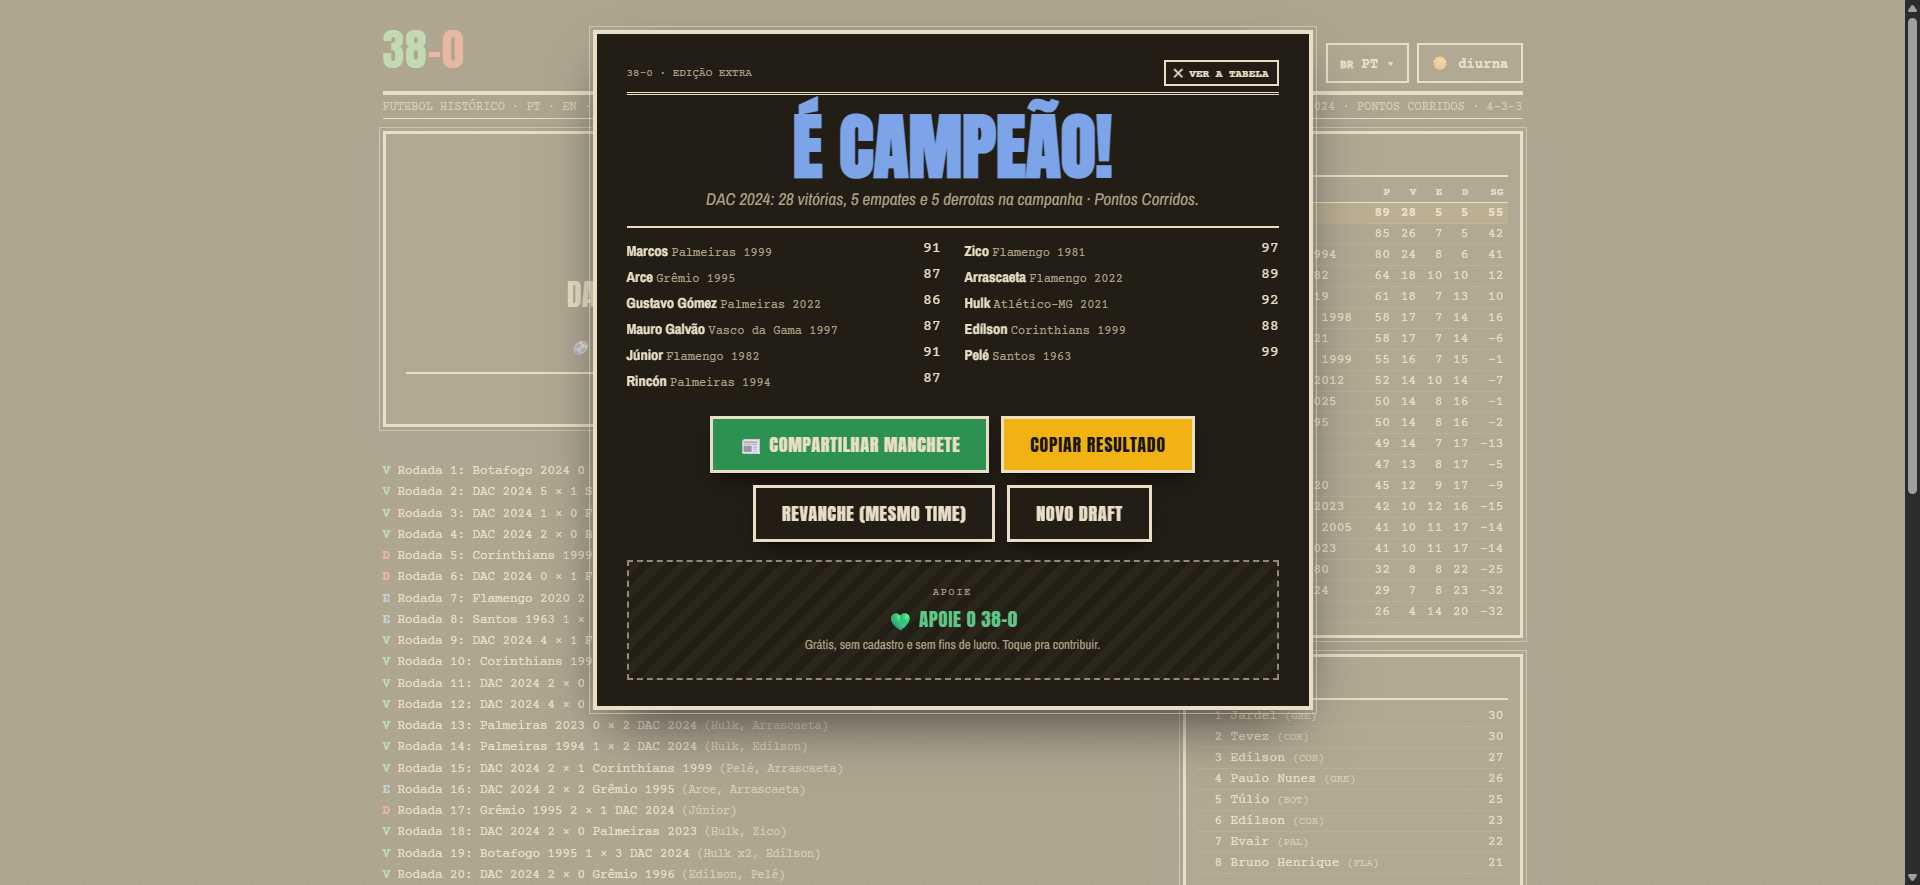
Task: Automação para vencer no jogo 38zero
Workflow: Montar Time

Step 1: Use Browser Chrome: 38-0 - Jogo de Draft do Brasileirão | A Campanha Perfeita in window '38-0 - Jogo de Draft do Brasileirão | A Campanha Perfeita' (chrome.exe)

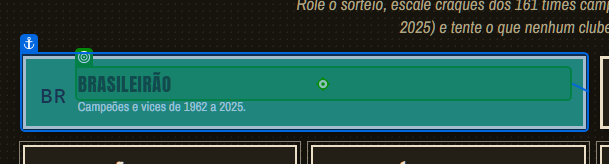
Step 2 [then]: click on the element 'Brasileirão' in window '38-0 - Jogo de Draft do Brasileirão | A Campanha Perfeita' (chrome.exe)

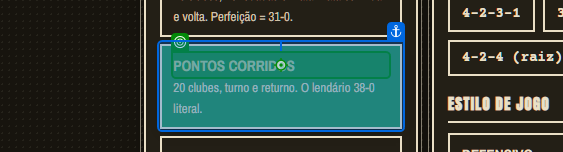
Step 3: click on the element 'Pontos Corridos' in window '38-0 - Jogo de Draft do Brasileirão | A Campanha Perfeita' (chrome.exe)

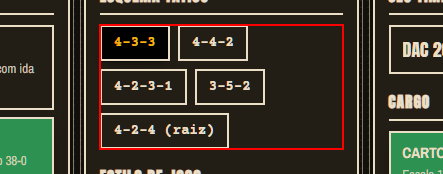
Step 4: find the element

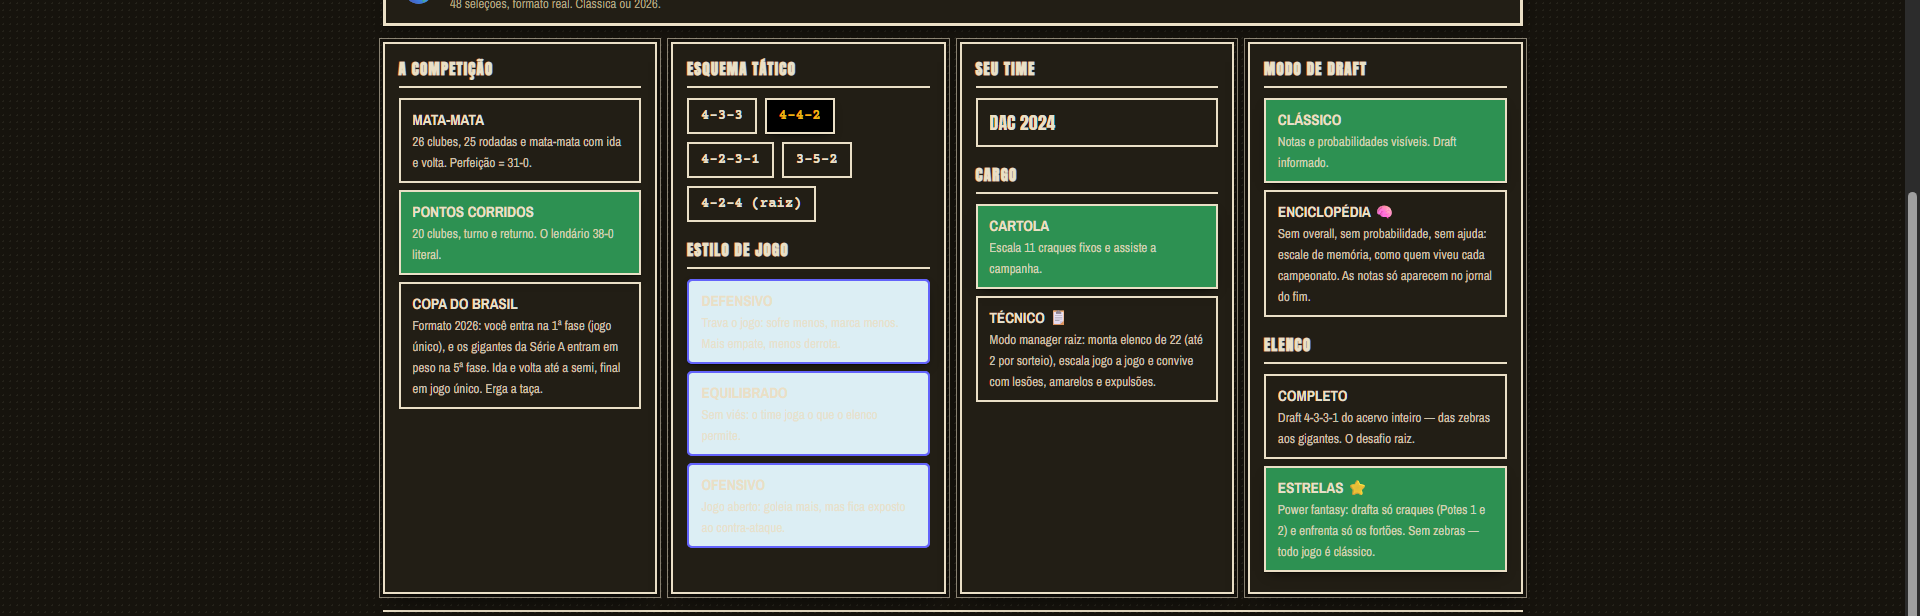
Step 5: For Each UI Element 'A competiçãoMata-Mata26…' on the element in window '38-0 - Jogo de Draft do Brasileirão | A Campanha Perfeita' (chrome.exe)

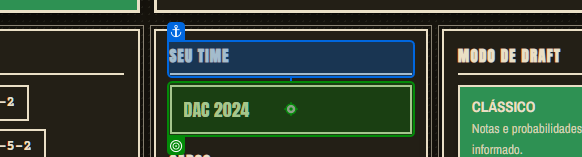
Step 6: type "DAC 2024" into the text box in window '38-0 - Jogo de Draft do Brasileirão | A Campanha Perfeita' (chrome.exe)

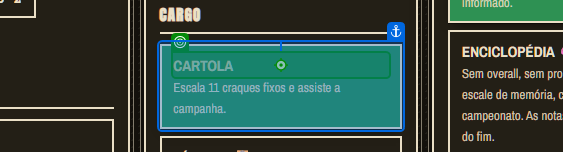
Step 7: click on the element 'Cartola' in window '38-0 - Jogo de Draft do Brasileirão | A Campanha Perfeita' (chrome.exe)

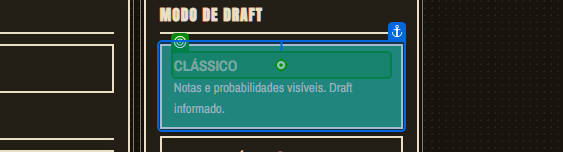
Step 8: click on the element 'Clássico' in window '38-0 - Jogo de Draft do Brasileirão | A Campanha Perfeita' (chrome.exe)

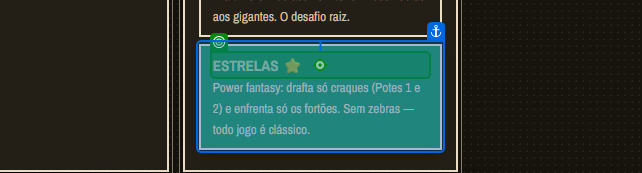
Step 9: click on the element 'Estrelas ⭐' in window '38-0 - Jogo de Draft do Brasileirão | A Campanha Perfeita' (chrome.exe)

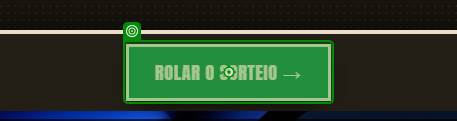
Step 10: click on the button 'Rolar o sorteio →' in window '38-0 - Jogo de Draft do Brasileirão | A Campanha Perfeita' (chrome.exe)

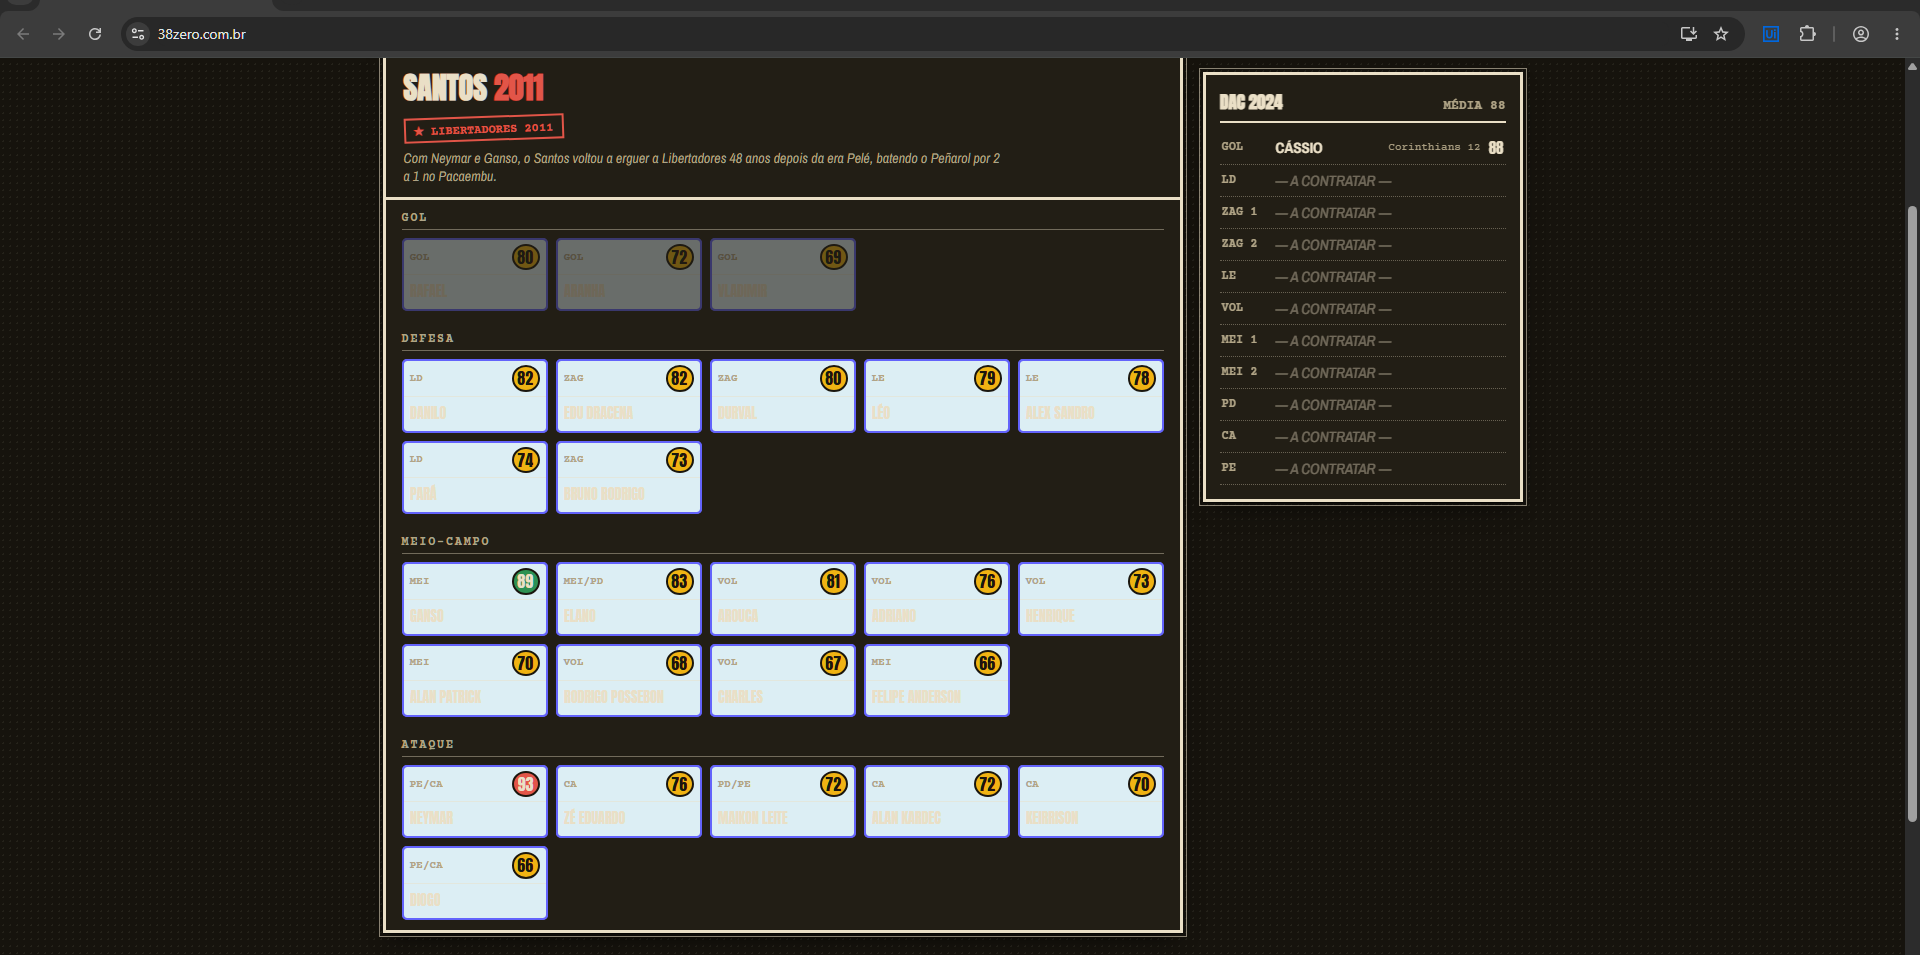
Step 11: For Each UI Element on the element in window '38-0 - Jogo de Draft do Brasileirão | A Campanha Perfeita' (chrome.exe)

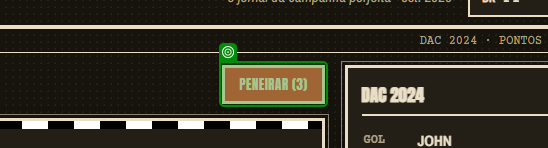
Step 12 [then]: get-attribute of the button 'Não curtiu o elenco sorteado? Peneira e sorteia outro.' in window '38-0 - Jogo de Draft do Brasileirão | A Campanha Perfeita' (chrome.exe)

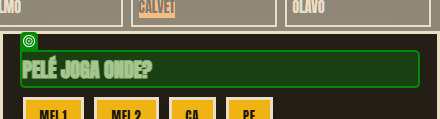
Step 13: check the heading '*joga onde?' in window '38-0 - Jogo de Draft do Brasileirão | A Campanha Perfeita' (chrome.exe)

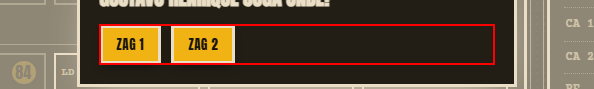
Step 14: find the element

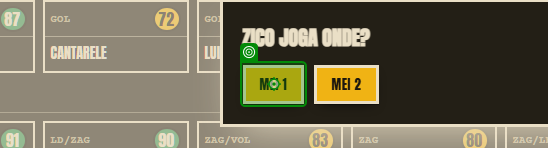
Step 15: click on the button in window '38-0 - Jogo de Draft do Brasileirão | A Campanha Perfeita' (chrome.exe)

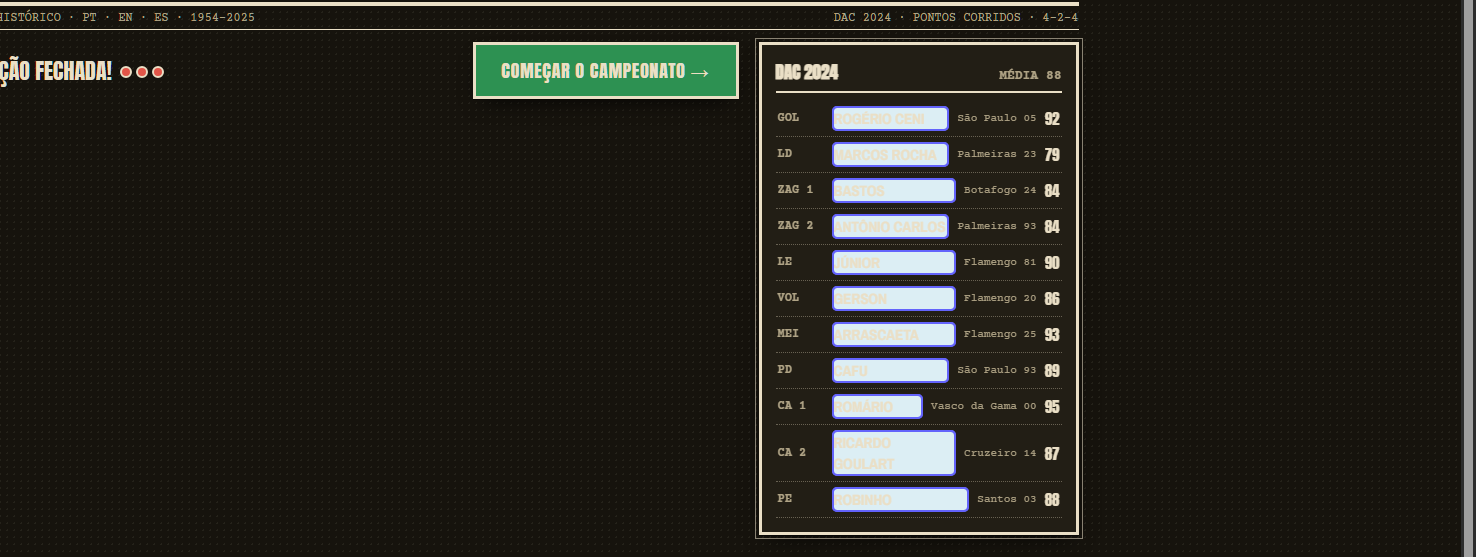
Step 16: get-text from the aside in window '38-0 - Jogo de Draft do Brasileirão | A Campanha Perfeita' (chrome.exe)

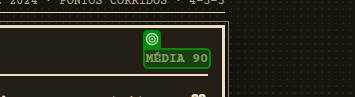
Step 17 [then]: get-text from the element in window '38-0 - Jogo de Draft do Brasileirão | A Campanha Perfeita' (chrome.exe)
